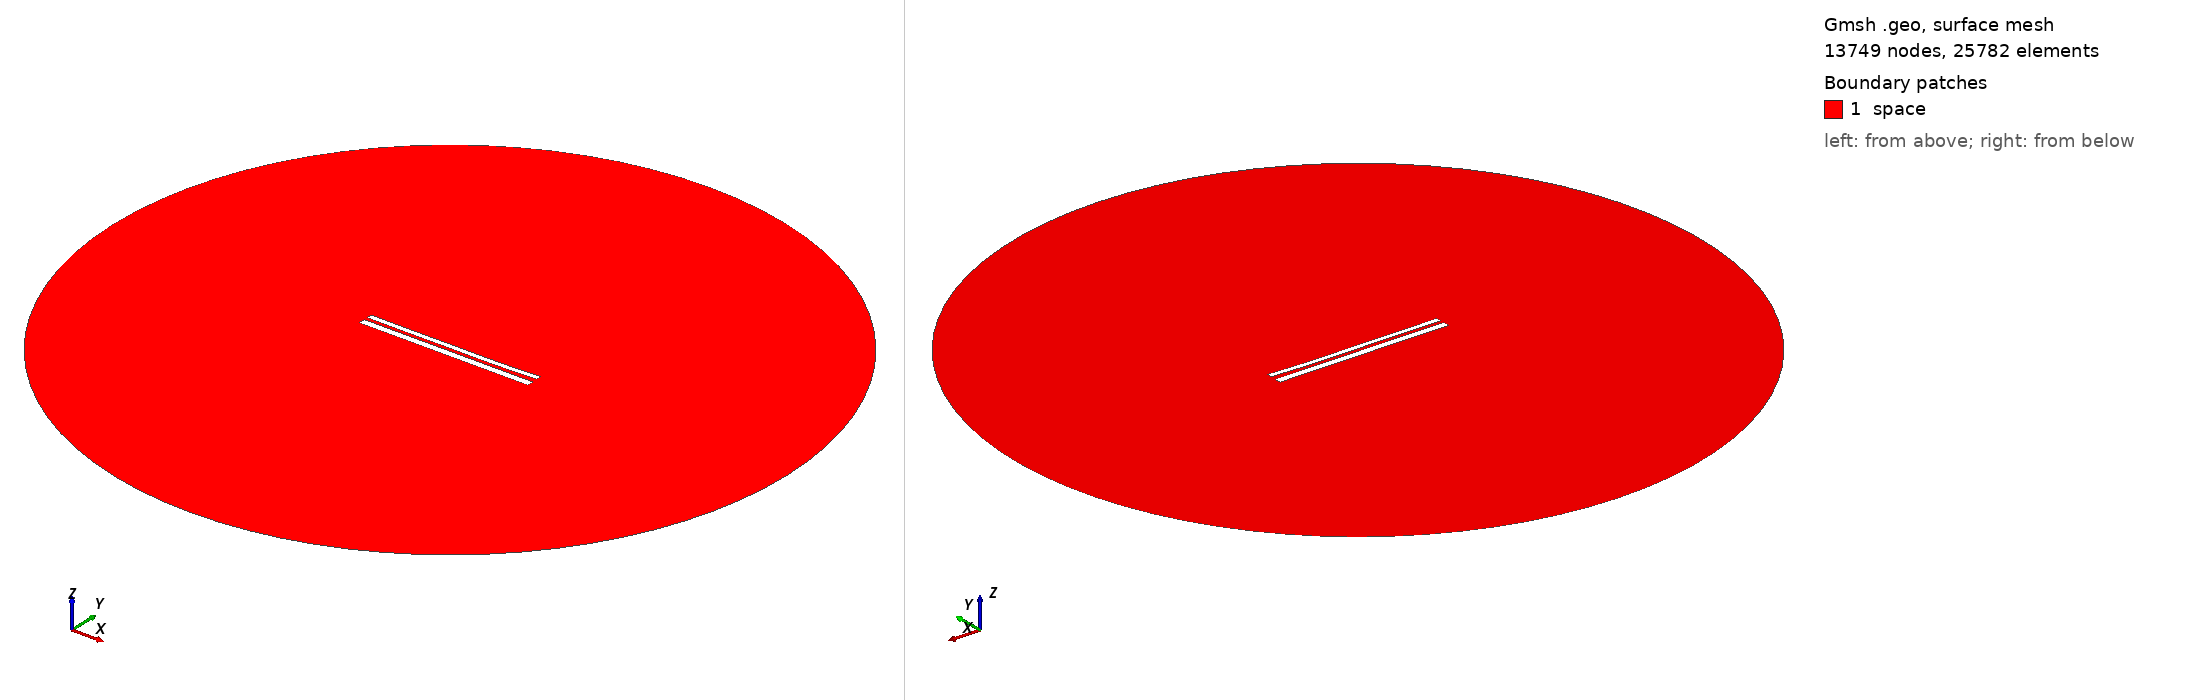

Gmsh geometry script, surface-meshed: 13749 nodes, 25782 surface elements. Boundary patches (legend numbers): 1 space. Left view from above one corner, right view from below the opposite corner. Legend entries are the model's physical surfaces. The drawing asked Gmsh for element sizes between 1% and 20% of the model's largest extent; the script's own settings can give other sizes.

=== 10517.geo (drawn) ===
//---------------------------------------
// Geometry kernel
//---------------------------------------

SetFactory("OpenCASCADE");



//---------------------------------------
// Parameters of the geometry
//---------------------------------------

// Overetch of the upper plate
overetch = 0.375;

// Distance between the plates
distance = 1.75;

// Discretization over the x axis (for the deformation)
nx = 50; 

// Length of the plate
L = 100 - overetch; 

// Number of modes
n = 4; 

// 1st mode coefficient
coeff(1) = 0.15;
beta(1) = 0.596864 * 3.1415926535 / L;

// 2nd mode coefficient
coeff(2) = -0.15;
beta(2) = 1.49418 * 3.1415926535 / L;

// 3rd mode coefficient
coeff(3) = 0.07499999999999998;
beta(3) = 2.50025 * 3.1415926535 / L;

// 4th mode coefficient
coeff(4) = -0.075;
beta(4) = 3.49999 * 3.1415926535 / L;



//---------------------------------------
// Upper plate (deformed rectangle)
//---------------------------------------

// Coordiantes of the upper plate
xmin = -50;
xmax = 50 - overetch;

// Height of the upper plate
yheight = 4 - 2 * overetch;

// Indexes of the points
UpperID[] = {};
LowerID[] = {};
LeftID[] = {};
RightID[] = {};

// Point index
p = 1;

// Horizontal edges
For i In {1:nx}
    x = xmin + (i-1)*(xmax - xmin)/(nx-1);

    y_bottom = distance / 2 + overetch;
    For j In {1:n}
        C = (Cosh(beta(j)*L) + Cos(beta(j)*L)) / (Sinh(beta(j)*L) + Sin(beta(j)*L));
        y_bottom  = y_bottom + coeff(j) * (Cosh(beta(j)*(x+50)) - Cos(beta(j)*(x+50)) - C * (Sinh(beta(j)*(x+50)) - Sin(beta(j)*(x+50))));
    EndFor

    y_top = y_bottom + yheight;

    Point(p) = {x, y_top, 0, 1.0};
    UpperID[i] = p;
    p = p + 1;

    Point(p) = {x, y_bottom, 0, 1.0};
    LowerID[i] = p;
    p = p + 1;
EndFor

// Create point lists
UpperPts[] = {}; LowerPts[] = {};
For i In {1:nx}
  UpperPts[] += {UpperID[i]};
  LowerPts[] += {LowerID[i]};
EndFor

// Build splines
Spline(1) = {UpperPts[]};
Spline(2) = {LowerPts[]};
Line(3) = {LowerPts[nx-1], UpperPts[nx-1]};
Line(4) = {LowerPts[0], UpperPts[0]};

// Build the plane surface
Curve Loop(1) = {2, 3, -1, -4};
Plane Surface(1) = {1};



//---------------------------------------
// Lower plate (rectangle)
//---------------------------------------

// Vertices
Point(1001) = {-50, -1, 0, 1.0};
Point(1002) = { 50, -1, 0, 1.0};
Point(1003) = { 50,  -5, 0, 1.0};
Point(1004) = {-50,  -5, 0, 1.0};

// Edges
Line(5) = {1001, 1002};
Line(6) = {1002, 1003};
Line(7) = {1003, 1004};
Line(8) = {1004, 1001};

// Plane surface
Line Loop(2) = {5, 6, 7, 8};
Plane Surface(2) = {2}; 



//---------------------------------------
// Outer (fictious) boundary
//---------------------------------------

// Points
Point(1005) = {0, 0, 0};       // Center
Point(1006) = {200, 0, 0};     // Start point
Point(1007) = {0, 200, 0};     // 90 degrees
Point(1008) = {-200, 0, 0};    // 180 degrees
Point(1009) = {0, -200, 0};    // 270 degrees

// Circle arcs (each needs start, center, end)
Circle(9) = {1006, 1005, 1007};
Circle(10) = {1007, 1005, 1008};
Circle(11) = {1008, 1005, 1009};
Circle(12) = {1009, 1005, 1006};

// Plane surface for the entire domain
Curve Loop(3) = {9, 10, 11, 12};
Surface(3) = {3};

// Subtract the plates from the whole domain to obtain the actual domain where we want to solve the equations
BooleanDifference{ Surface{3}; Delete; }{ Surface{1}; Surface{2}; Delete; }




//---------------------------------------
// Transfinite Lines/Curves
//---------------------------------------

// Set the number of points on the boundaries
r = 7;

// Plates
Transfinite Curve {1, 2} = 50*r Using Progression 1;
Transfinite Curve {3, 4} = 2*r Using Progression 1;
Transfinite Line {5, 7} = 50*r Using Progression 1;
Transfinite Line {6, 8} = 2*r Using Progression 1;

// Outer boundary
Transfinite Line {9, 10, 11, 12} = 20 Using Progression 1;



//---------------------------------------
// Physical groups
//---------------------------------------                

// Physical curves (boundaries)
Physical Line("force_segment", 10) = {2};
Physical Line("upper_plate", 11) = {1, 3, 4};
Physical Line("lower_plate", 12) = {5, 6, 7, 8};
Physical Line("boundary", 20) = {9, 10, 11, 12};

// Physical Surfaces
Physical Surface("space", 30) = {3};



//---------------------------------------
// 6. Generate the Mesh
//---------------------------------------

// 2D mesh generation
Mesh 2;
